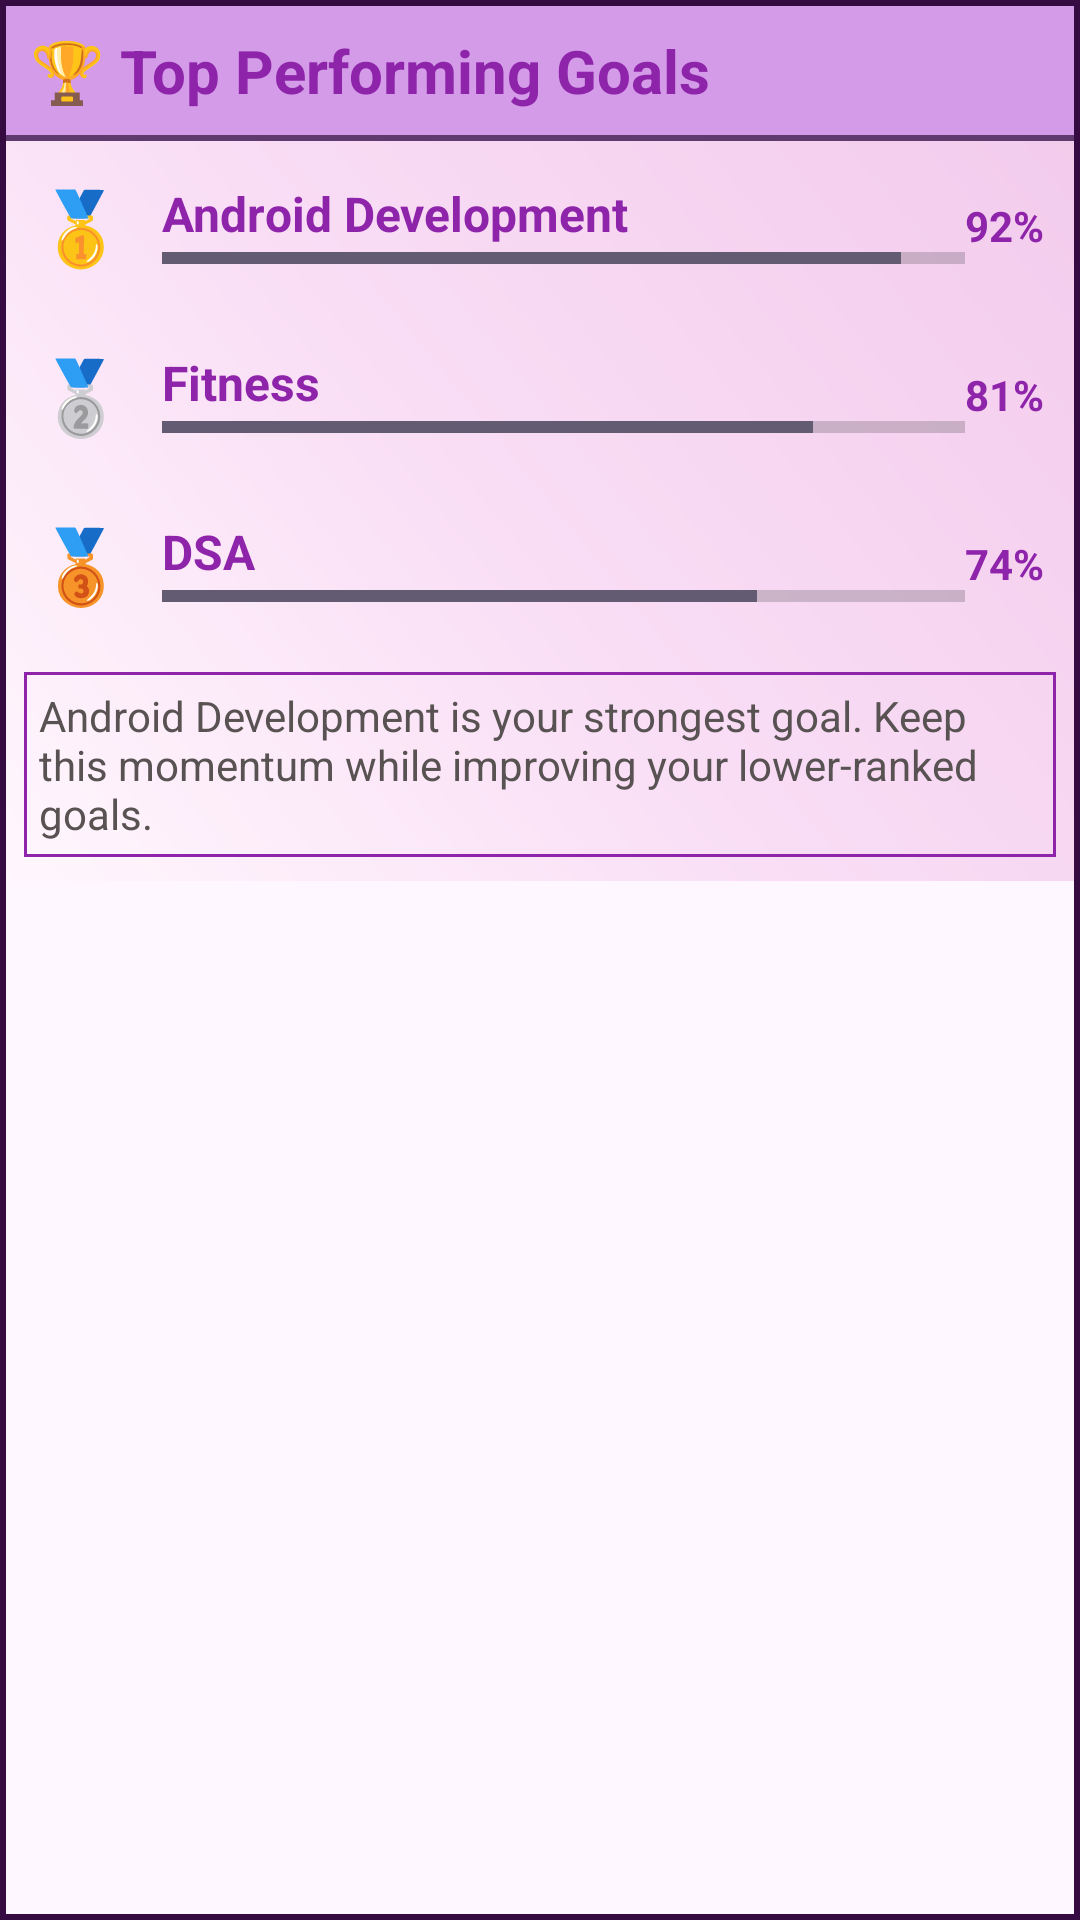

Reconstruct the res/layout file that produces this screen, plus the resources it refers to.
<!-- AndroidManifest.xml: application theme Theme.GOALTRACKER -->
<!-- res/layout/topthreegoals.xml -->
<?xml version="1.0" encoding="utf-8"?>
<com.google.android.material.card.MaterialCardView
    xmlns:android="http://schemas.android.com/apk/res/android"
    xmlns:app="http://schemas.android.com/apk/res-auto"
    android:id="@+id/cardTopGoals"
    android:layout_width="match_parent"
    android:layout_height="wrap_content"
    android:layout_margin="8dp"
    app:cardBackgroundColor="@android:color/transparent"
    app:cardCornerRadius="0dp"
    app:strokeColor="#360B41"
    app:strokeWidth="2dp">

    <LinearLayout
        android:layout_width="match_parent"
        android:layout_height="wrap_content"
        android:orientation="vertical"
        android:background="@drawable/gradient2">

        

        <LinearLayout
            android:layout_width="match_parent"
            android:layout_height="wrap_content"
            android:background="@drawable/button01"
            android:padding="10dp">

            <TextView
                android:layout_width="wrap_content"
                android:layout_height="wrap_content"
                android:text="🏆 Top Performing Goals"
                android:textColor="#8E24AA"
                android:textStyle="bold"
                android:textSize="20sp"/>

        </LinearLayout>

        

        <LinearLayout
            android:layout_width="match_parent"
            android:layout_height="wrap_content"
            android:padding="12dp"
            android:orientation="horizontal"
            android:gravity="center_vertical">

            <TextView
                android:layout_width="wrap_content"
                android:layout_height="wrap_content"
                android:text="🥇"
                android:textSize="24sp"/>

            <LinearLayout
                android:layout_width="0dp"
                android:layout_height="wrap_content"
                android:layout_weight="1"
                android:layout_marginStart="12dp"
                android:orientation="vertical">

                <TextView
                    android:id="@+id/txtGoal1"
                    android:layout_width="wrap_content"
                    android:layout_height="wrap_content"
                    android:text="Android Development"
                    android:textColor="#8E24AA"
                    android:textSize="16sp"
                    android:textStyle="bold" />

                <ProgressBar
                    android:id="@+id/progressGoal1"
                    style="?android:attr/progressBarStyleHorizontal"
                    android:layout_width="match_parent"
                    android:layout_height="8dp"
                    android:max="100"
                    android:progress="92"/>

            </LinearLayout>

            <TextView
                android:layout_width="wrap_content"
                android:layout_height="wrap_content"
                android:id="@+id/txtGoal1Percent"
                android:text="92%"
                android:textColor="#8E24AA"
                android:textStyle="bold"/>

        </LinearLayout>

        

        <LinearLayout
            android:layout_width="match_parent"
            android:layout_height="wrap_content"
            android:padding="12dp"
            android:orientation="horizontal"
            android:gravity="center_vertical">

            <TextView
                android:layout_width="wrap_content"
                android:layout_height="wrap_content"
                android:text="🥈"
                android:textSize="24sp"/>

            <LinearLayout
                android:layout_width="0dp"
                android:layout_height="wrap_content"
                android:layout_weight="1"
                android:layout_marginStart="12dp"
                android:orientation="vertical">

                <TextView
                    android:id="@+id/txtGoal2"
                    android:layout_width="wrap_content"
                    android:layout_height="wrap_content"
                    android:text="Fitness"
                    android:textColor="#8E24AA"
                    android:textSize="16sp"
                    android:textStyle="bold" />

                <ProgressBar
                    android:id="@+id/progressGoal2"
                    style="?android:attr/progressBarStyleHorizontal"
                    android:layout_width="match_parent"
                    android:layout_height="8dp"
                    android:max="100"
                    android:progress="81"/>

            </LinearLayout>

            <TextView
                android:layout_width="wrap_content"
                android:layout_height="wrap_content"
                android:id="@+id/txtGoal2Percent"
                android:text="81%"
                android:textColor="#8E24AA"
                android:textStyle="bold"/>

        </LinearLayout>

        

        <LinearLayout
            android:layout_width="match_parent"
            android:layout_height="wrap_content"
            android:padding="12dp"
            android:orientation="horizontal"
            android:gravity="center_vertical">

            <TextView
                android:layout_width="wrap_content"
                android:layout_height="wrap_content"
                android:text="🥉"
                android:textSize="24sp"/>

            <LinearLayout
                android:layout_width="0dp"
                android:layout_height="wrap_content"
                android:layout_weight="1"
                android:layout_marginStart="12dp"
                android:orientation="vertical">

                <TextView
                    android:id="@+id/txtGoal3"
                    android:layout_width="wrap_content"
                    android:layout_height="wrap_content"
                    android:text="DSA"
                    android:textColor="#8E24AA"
                    android:textSize="16sp"
                    android:textStyle="bold" />

                <ProgressBar
                    android:id="@+id/progressGoal3"
                    style="?android:attr/progressBarStyleHorizontal"
                    android:layout_width="match_parent"
                    android:layout_height="8dp"
                    android:max="100"
                    android:progress="74"/>

            </LinearLayout>

            <TextView
                android:layout_width="wrap_content"
                android:layout_height="wrap_content"
                android:id="@+id/txtGoal3Percent"
                android:text="74%"
                android:textColor="#8E24AA"
                android:textStyle="bold"/>

        </LinearLayout>

        

        <com.google.android.material.card.MaterialCardView
            android:layout_width="match_parent"
            android:layout_height="wrap_content"
            android:layout_margin="8dp"
            app:cardBackgroundColor="@android:color/transparent"
            app:cardCornerRadius="0dp"
            app:strokeColor="#8E24AA">

            <TextView
                android:id="@+id/txtTopGoalInsight"
                android:layout_width="match_parent"
                android:layout_height="wrap_content"
                android:padding="5dp"
                android:text="Android Development is your strongest goal. Keep this momentum while improving your lower-ranked goals."
                android:textColor="#585252"
                android:textSize="14sp" />

        </com.google.android.material.card.MaterialCardView>

    </LinearLayout>

</com.google.android.material.card.MaterialCardView>
<!-- resources referenced by this layout -->
<resources>
  <!-- drawable button01 (drawable) -->
  <?xml version="1.0" encoding="utf-8"?>
  <shape xmlns:android="http://schemas.android.com/apk/res/android">
  
      <solid android:color="#D49BE8"/>
  
      <stroke
          android:width="2dp"
  
          android:color="#5F3A6E"/>
  
      <corners android:radius="0dp"/>
  
  </shape>
  <!-- drawable gradient2 (drawable) -->
  <?xml version="1.0" encoding="utf-8"?>
  <shape xmlns:android="http://schemas.android.com/apk/res/android">
  
      <gradient
          android:type="linear"
          android:angle="45"
          android:startColor="#FFF7FD"
          android:centerColor="#F9DDF5"
          android:centerX="0.45"
          android:endColor="#F2C9EB"/>
  
  </shape>
  <style name="Theme.GOALTRACKER" parent="Base.Theme.GOALTRACKER" />
  <style name="Base.Theme.GOALTRACKER" parent="Theme.Material3.DayNight.NoActionBar">
          
          
      </style>
</resources>
